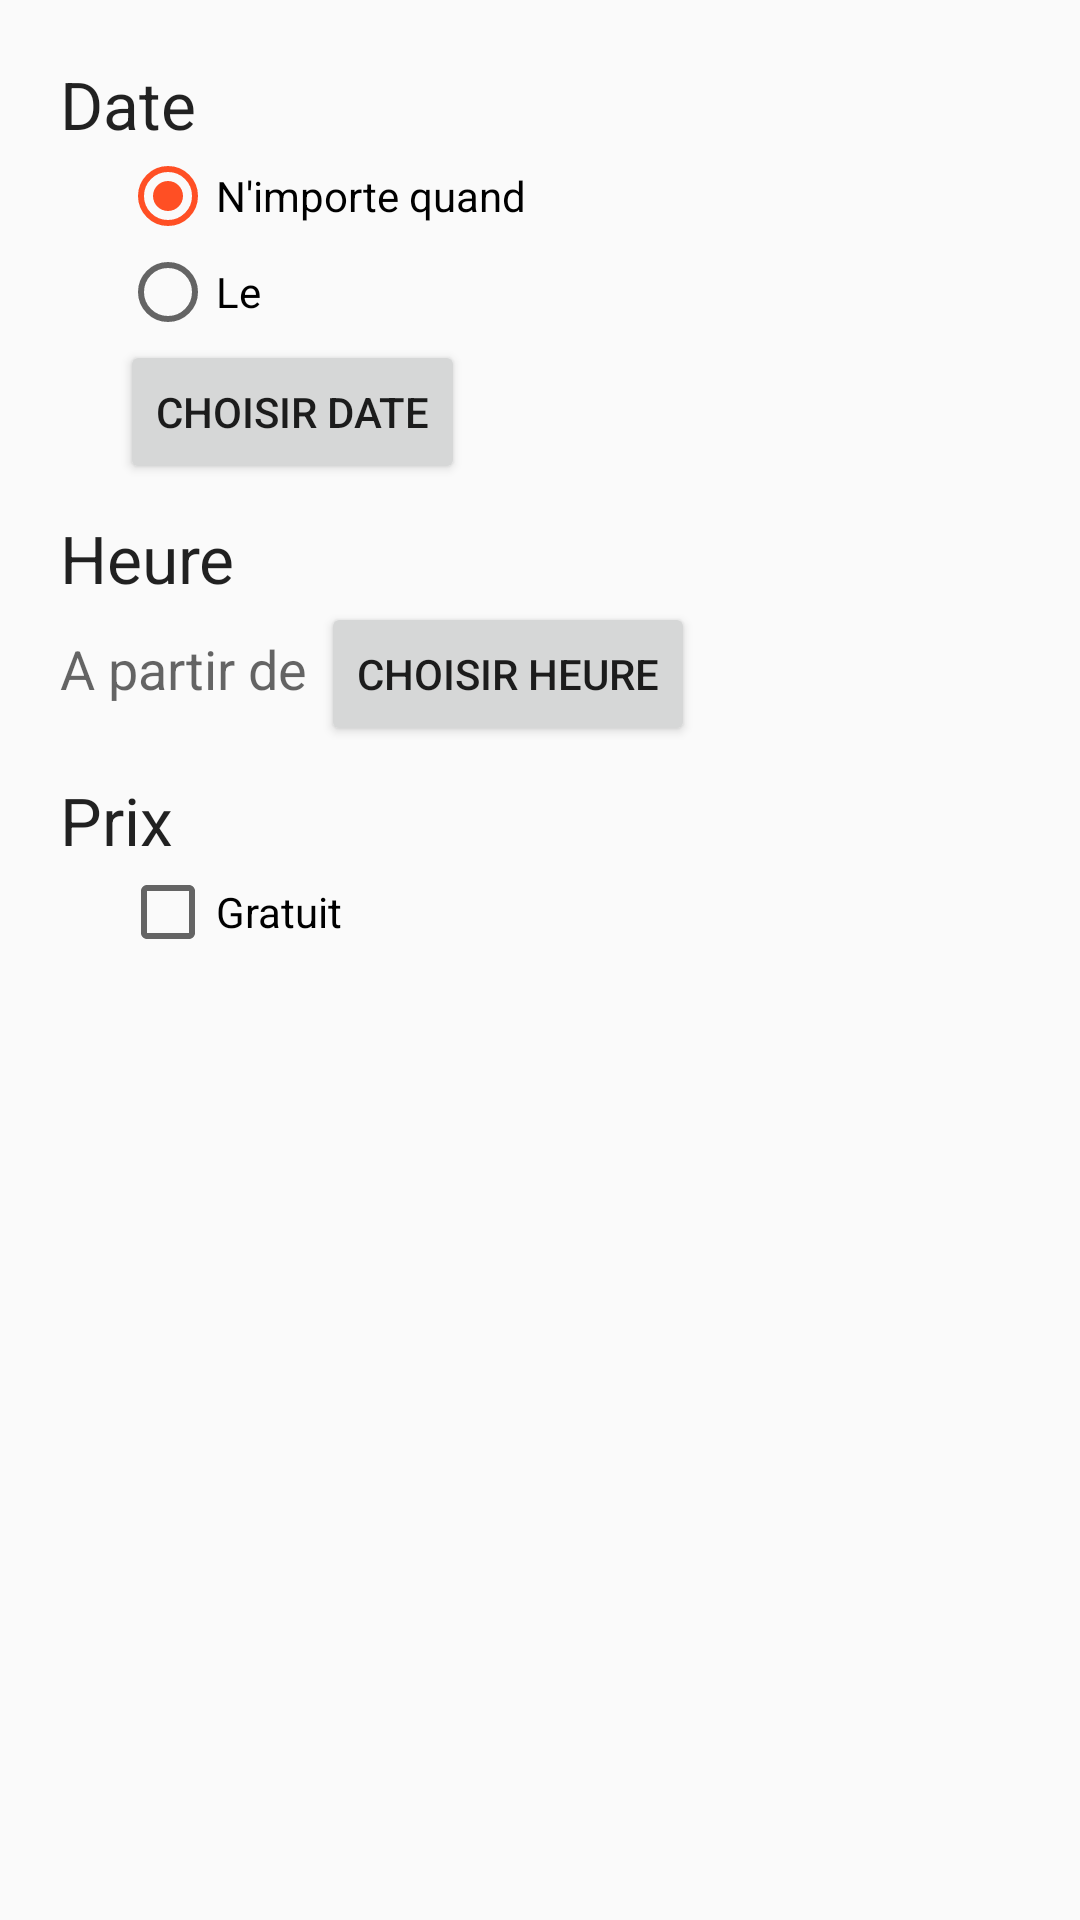

Android layout source for this screen:
<!-- AndroidManifest.xml: application theme AppTheme -->
<!-- res/layout/popup_filtre_layout.xml -->
<?xml version="1.0" encoding="utf-8"?>
<LinearLayout xmlns:android="http://schemas.android.com/apk/res/android"
    android:layout_width="fill_parent" android:layout_height="fill_parent"
    android:orientation="vertical"
    android:padding="20dp">

    <LinearLayout
        android:orientation="vertical"
        android:layout_width="match_parent"
        android:layout_height="wrap_content">

        <TextView
            android:layout_width="wrap_content"
            android:layout_height="wrap_content"
            android:textAppearance="?android:attr/textAppearanceLarge"
            android:text="Date"
            android:id="@+id/textView9" />

        <RadioGroup
            android:id="@+id/radioChoixDate"
            android:layout_width="fill_parent"
            android:layout_height="wrap_content"
            android:layout_marginLeft="20dp">

        <RadioButton
            android:layout_width="wrap_content"
            android:layout_height="wrap_content"
            android:text="N&apos;importe quand"
            android:id="@+id/radioButton"
            android:checked="true" />

            <RadioButton
            android:layout_width="wrap_content"
            android:layout_height="wrap_content"
            android:text="Le"
            android:id="@+id/radioButton2"
            android:checked="false" />

            <LinearLayout
                android:orientation="horizontal"
                android:layout_width="fill_parent"
                android:layout_height="wrap_content">

                <Button
                    style="?android:attr/buttonStyleSmall"
                    android:layout_width="wrap_content"
                    android:layout_height="wrap_content"
                    android:text="Choisir Date"
                    android:id="@+id/button9" />
            </LinearLayout>

        </RadioGroup>

    </LinearLayout>

    <LinearLayout
        android:orientation="vertical"
        android:layout_width="match_parent"
        android:layout_height="wrap_content"
        android:paddingTop="10dp">

        <TextView
            android:layout_width="wrap_content"
            android:layout_height="wrap_content"
            android:textAppearance="?android:attr/textAppearanceLarge"
            android:text="Heure"
            android:id="@+id/textView10" />

        <LinearLayout
            android:orientation="horizontal"
            android:layout_width="match_parent"
            android:layout_height="match_parent">

            <TextView
                android:layout_width="wrap_content"
                android:layout_height="wrap_content"
                android:textAppearance="?android:attr/textAppearanceMedium"
                android:text="A partir de "
                android:id="@+id/textView35" />

            <Button
                style="?android:attr/buttonStyleSmall"
                android:layout_width="wrap_content"
                android:layout_height="wrap_content"
                android:text="Choisir Heure"
                android:id="@+id/button5" />
        </LinearLayout>
    </LinearLayout>

    <LinearLayout
        android:orientation="vertical"
        android:layout_width="match_parent"
        android:layout_height="wrap_content"
        android:paddingTop="10dp">

        <TextView
            android:layout_width="wrap_content"
            android:layout_height="wrap_content"
            android:textAppearance="?android:attr/textAppearanceLarge"
            android:text="Prix"
            android:id="@+id/textView36" />

        <CheckBox android:id="@+id/checkboxTest1" android:layout_width="wrap_content"
            android:layout_height="wrap_content" android:text="Gratuit"
            android:checked="false"
            android:layout_marginLeft="20dp"></CheckBox>
    </LinearLayout>

</LinearLayout>
<!-- resources referenced by this layout -->
<resources>
  <style name="AppTheme" parent="Theme.AppCompat.Light.DarkActionBar">
          
          <item name="colorPrimary">@color/colorPrimary</item>
          <item name="colorPrimaryDark">@color/colorPrimaryDark</item>
          <item name="colorAccent">@color/colorAccent</item>
      </style>
  <color name="colorPrimary">#c2360b</color>
  <color name="colorPrimaryDark">#990300</color>
  <color name="colorAccent">#ff4f24</color>
</resources>
